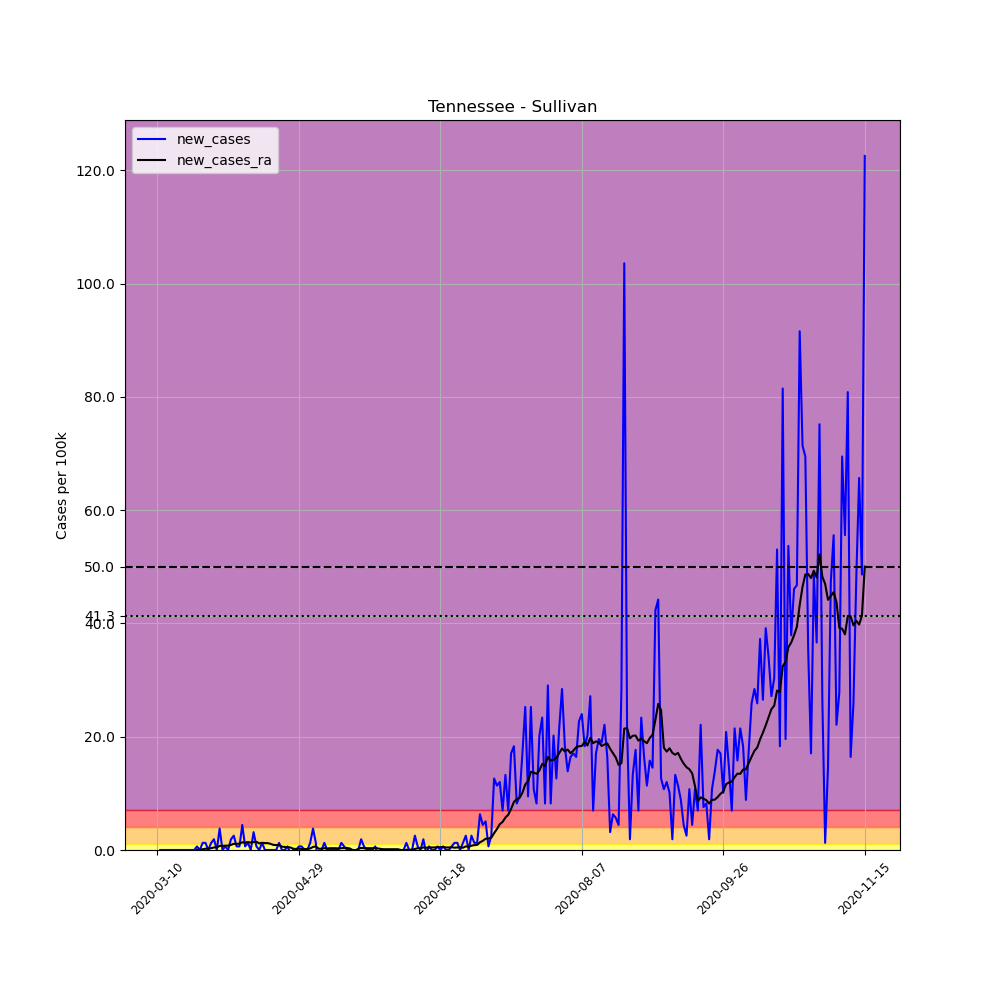

The data file committed next to this chart (first rows):
, date, county, state, fips, cases, deaths, COUNTY, STNAME, CTYNAME, POPESTIMATE2019, per_100k, new_cases, new_cases_ra
39882, 2020-03-10, Sullivan, Tennessee, 47163, 1, 0, 163, Tennessee, Sullivan, 158348, 0.6315, , 
39883, 2020-03-11, Sullivan, Tennessee, 47163, 1, 0, 163, Tennessee, Sullivan, 158348, 0.6315, 0.0, 
39884, 2020-03-12, Sullivan, Tennessee, 47163, 1, 0, 163, Tennessee, Sullivan, 158348, 0.6315, 0.0, 
39885, 2020-03-13, Sullivan, Tennessee, 47163, 1, 0, 163, Tennessee, Sullivan, 158348, 0.6315, 0.0, 
39886, 2020-03-14, Sullivan, Tennessee, 47163, 1, 0, 163, Tennessee, Sullivan, 158348, 0.6315, 0.0, 
39887, 2020-03-15, Sullivan, Tennessee, 47163, 1, 0, 163, Tennessee, Sullivan, 158348, 0.6315, 0.0, 
39888, 2020-03-16, Sullivan, Tennessee, 47163, 1, 0, 163, Tennessee, Sullivan, 158348, 0.6315, 0.0, 
39889, 2020-03-17, Sullivan, Tennessee, 47163, 1, 0, 163, Tennessee, Sullivan, 158348, 0.6315, 0.0, 
39890, 2020-03-18, Sullivan, Tennessee, 47163, 1, 0, 163, Tennessee, Sullivan, 158348, 0.6315, 0.0, 
39891, 2020-03-19, Sullivan, Tennessee, 47163, 1, 0, 163, Tennessee, Sullivan, 158348, 0.6315, 0.0, 
39892, 2020-03-20, Sullivan, Tennessee, 47163, 1, 0, 163, Tennessee, Sullivan, 158348, 0.6315, 0.0, 
39893, 2020-03-21, Sullivan, Tennessee, 47163, 1, 0, 163, Tennessee, Sullivan, 158348, 0.6315, 0.0, 
39894, 2020-03-22, Sullivan, Tennessee, 47163, 1, 0, 163, Tennessee, Sullivan, 158348, 0.6315, 0.0, 
39895, 2020-03-23, Sullivan, Tennessee, 47163, 1, 0, 163, Tennessee, Sullivan, 158348, 0.6315, 0.0, 
39896, 2020-03-24, Sullivan, Tennessee, 47163, 2, 0, 163, Tennessee, Sullivan, 158348, 1.263, 0.6315, 0.04511
39897, 2020-03-25, Sullivan, Tennessee, 47163, 2, 0, 163, Tennessee, Sullivan, 158348, 1.263, 0.0, 0.04511
39898, 2020-03-26, Sullivan, Tennessee, 47163, 4, 0, 163, Tennessee, Sullivan, 158348, 2.526, 1.263, 0.1353
39899, 2020-03-27, Sullivan, Tennessee, 47163, 6, 0, 163, Tennessee, Sullivan, 158348, 3.789, 1.263, 0.2255
39900, 2020-03-28, Sullivan, Tennessee, 47163, 6, 0, 163, Tennessee, Sullivan, 158348, 3.789, 0.0, 0.2255
39901, 2020-03-29, Sullivan, Tennessee, 47163, 8, 0, 163, Tennessee, Sullivan, 158348, 5.052, 1.263, 0.3158
39902, 2020-03-30, Sullivan, Tennessee, 47163, 11, 0, 163, Tennessee, Sullivan, 158348, 6.947, 1.895, 0.4511
39903, 2020-03-31, Sullivan, Tennessee, 47163, 11, 0, 163, Tennessee, Sullivan, 158348, 6.947, 0.0, 0.4511
39904, 2020-04-01, Sullivan, Tennessee, 47163, 17, 0, 163, Tennessee, Sullivan, 158348, 10.74, 3.789, 0.7217
39905, 2020-04-02, Sullivan, Tennessee, 47163, 17, 1, 163, Tennessee, Sullivan, 158348, 10.74, 0.0, 0.7217
39906, 2020-04-03, Sullivan, Tennessee, 47163, 18, 1, 163, Tennessee, Sullivan, 158348, 11.37, 0.6315, 0.7668
39907, 2020-04-04, Sullivan, Tennessee, 47163, 18, 1, 163, Tennessee, Sullivan, 158348, 11.37, 0.0, 0.7668
39908, 2020-04-05, Sullivan, Tennessee, 47163, 21, 1, 163, Tennessee, Sullivan, 158348, 13.26, 1.895, 0.9022
39909, 2020-04-06, Sullivan, Tennessee, 47163, 25, 1, 163, Tennessee, Sullivan, 158348, 15.79, 2.526, 1.083
39910, 2020-04-07, Sullivan, Tennessee, 47163, 26, 1, 163, Tennessee, Sullivan, 158348, 16.42, 0.6315, 1.083
39911, 2020-04-08, Sullivan, Tennessee, 47163, 27, 1, 163, Tennessee, Sullivan, 158348, 17.05, 0.6315, 1.128
39912, 2020-04-09, Sullivan, Tennessee, 47163, 34, 1, 163, Tennessee, Sullivan, 158348, 21.47, 4.421, 1.353
39913, 2020-04-10, Sullivan, Tennessee, 47163, 35, 1, 163, Tennessee, Sullivan, 158348, 22.1, 0.6315, 1.308
39914, 2020-04-11, Sullivan, Tennessee, 47163, 37, 1, 163, Tennessee, Sullivan, 158348, 23.37, 1.263, 1.398
39915, 2020-04-12, Sullivan, Tennessee, 47163, 37, 1, 163, Tennessee, Sullivan, 158348, 23.37, 0.0, 1.308
39916, 2020-04-13, Sullivan, Tennessee, 47163, 42, 1, 163, Tennessee, Sullivan, 158348, 26.52, 3.158, 1.398
39917, 2020-04-14, Sullivan, Tennessee, 47163, 43, 1, 163, Tennessee, Sullivan, 158348, 27.16, 0.6315, 1.443
39918, 2020-04-15, Sullivan, Tennessee, 47163, 43, 1, 163, Tennessee, Sullivan, 158348, 27.16, 0.0, 1.173
39919, 2020-04-16, Sullivan, Tennessee, 47163, 45, 1, 163, Tennessee, Sullivan, 158348, 28.42, 1.263, 1.263
39920, 2020-04-17, Sullivan, Tennessee, 47163, 45, 1, 163, Tennessee, Sullivan, 158348, 28.42, 0.0, 1.218
39921, 2020-04-18, Sullivan, Tennessee, 47163, 45, 1, 163, Tennessee, Sullivan, 158348, 28.42, 0.0, 1.218
39922, 2020-04-19, Sullivan, Tennessee, 47163, 45, 1, 163, Tennessee, Sullivan, 158348, 28.42, 0.0, 1.083
39923, 2020-04-20, Sullivan, Tennessee, 47163, 45, 1, 163, Tennessee, Sullivan, 158348, 28.42, 0.0, 0.9022
39924, 2020-04-21, Sullivan, Tennessee, 47163, 45, 1, 163, Tennessee, Sullivan, 158348, 28.42, 0.0, 0.8571
39925, 2020-04-22, Sullivan, Tennessee, 47163, 47, 1, 163, Tennessee, Sullivan, 158348, 29.68, 1.263, 0.9022
39926, 2020-04-23, Sullivan, Tennessee, 47163, 47, 1, 163, Tennessee, Sullivan, 158348, 29.68, 0.0, 0.5864
39927, 2020-04-24, Sullivan, Tennessee, 47163, 47, 1, 163, Tennessee, Sullivan, 158348, 29.68, 0.0, 0.5413
39928, 2020-04-25, Sullivan, Tennessee, 47163, 48, 1, 163, Tennessee, Sullivan, 158348, 30.31, 0.6315, 0.4962
39929, 2020-04-26, Sullivan, Tennessee, 47163, 47, 1, 163, Tennessee, Sullivan, 158348, 29.68, -0.6315, 0.4511
39930, 2020-04-27, Sullivan, Tennessee, 47163, 47, 1, 163, Tennessee, Sullivan, 158348, 29.68, 0.0, 0.2255
39931, 2020-04-28, Sullivan, Tennessee, 47163, 47, 1, 163, Tennessee, Sullivan, 158348, 29.68, 0.0, 0.1804
39932, 2020-04-29, Sullivan, Tennessee, 47163, 48, 1, 163, Tennessee, Sullivan, 158348, 30.31, 0.6315, 0.2255
39933, 2020-04-30, Sullivan, Tennessee, 47163, 49, 1, 163, Tennessee, Sullivan, 158348, 30.94, 0.6315, 0.1804
39934, 2020-05-01, Sullivan, Tennessee, 47163, 49, 1, 163, Tennessee, Sullivan, 158348, 30.94, 0.0, 0.1804
39935, 2020-05-02, Sullivan, Tennessee, 47163, 49, 1, 163, Tennessee, Sullivan, 158348, 30.94, 0.0, 0.1804
39936, 2020-05-03, Sullivan, Tennessee, 47163, 51, 1, 163, Tennessee, Sullivan, 158348, 32.21, 1.263, 0.2707
39937, 2020-05-04, Sullivan, Tennessee, 47163, 57, 1, 163, Tennessee, Sullivan, 158348, 36, 3.789, 0.5413
39938, 2020-05-05, Sullivan, Tennessee, 47163, 59, 1, 163, Tennessee, Sullivan, 158348, 37.26, 1.263, 0.6315
39939, 2020-05-06, Sullivan, Tennessee, 47163, 52, 1, 163, Tennessee, Sullivan, 158348, 32.84, -4.421, 0.2255
39940, 2020-05-07, Sullivan, Tennessee, 47163, 52, 1, 163, Tennessee, Sullivan, 158348, 32.84, 0.0, 0.2255
39941, 2020-05-08, Sullivan, Tennessee, 47163, 54, 1, 163, Tennessee, Sullivan, 158348, 34.1, 1.263, 0.3158
... 191 more rows
